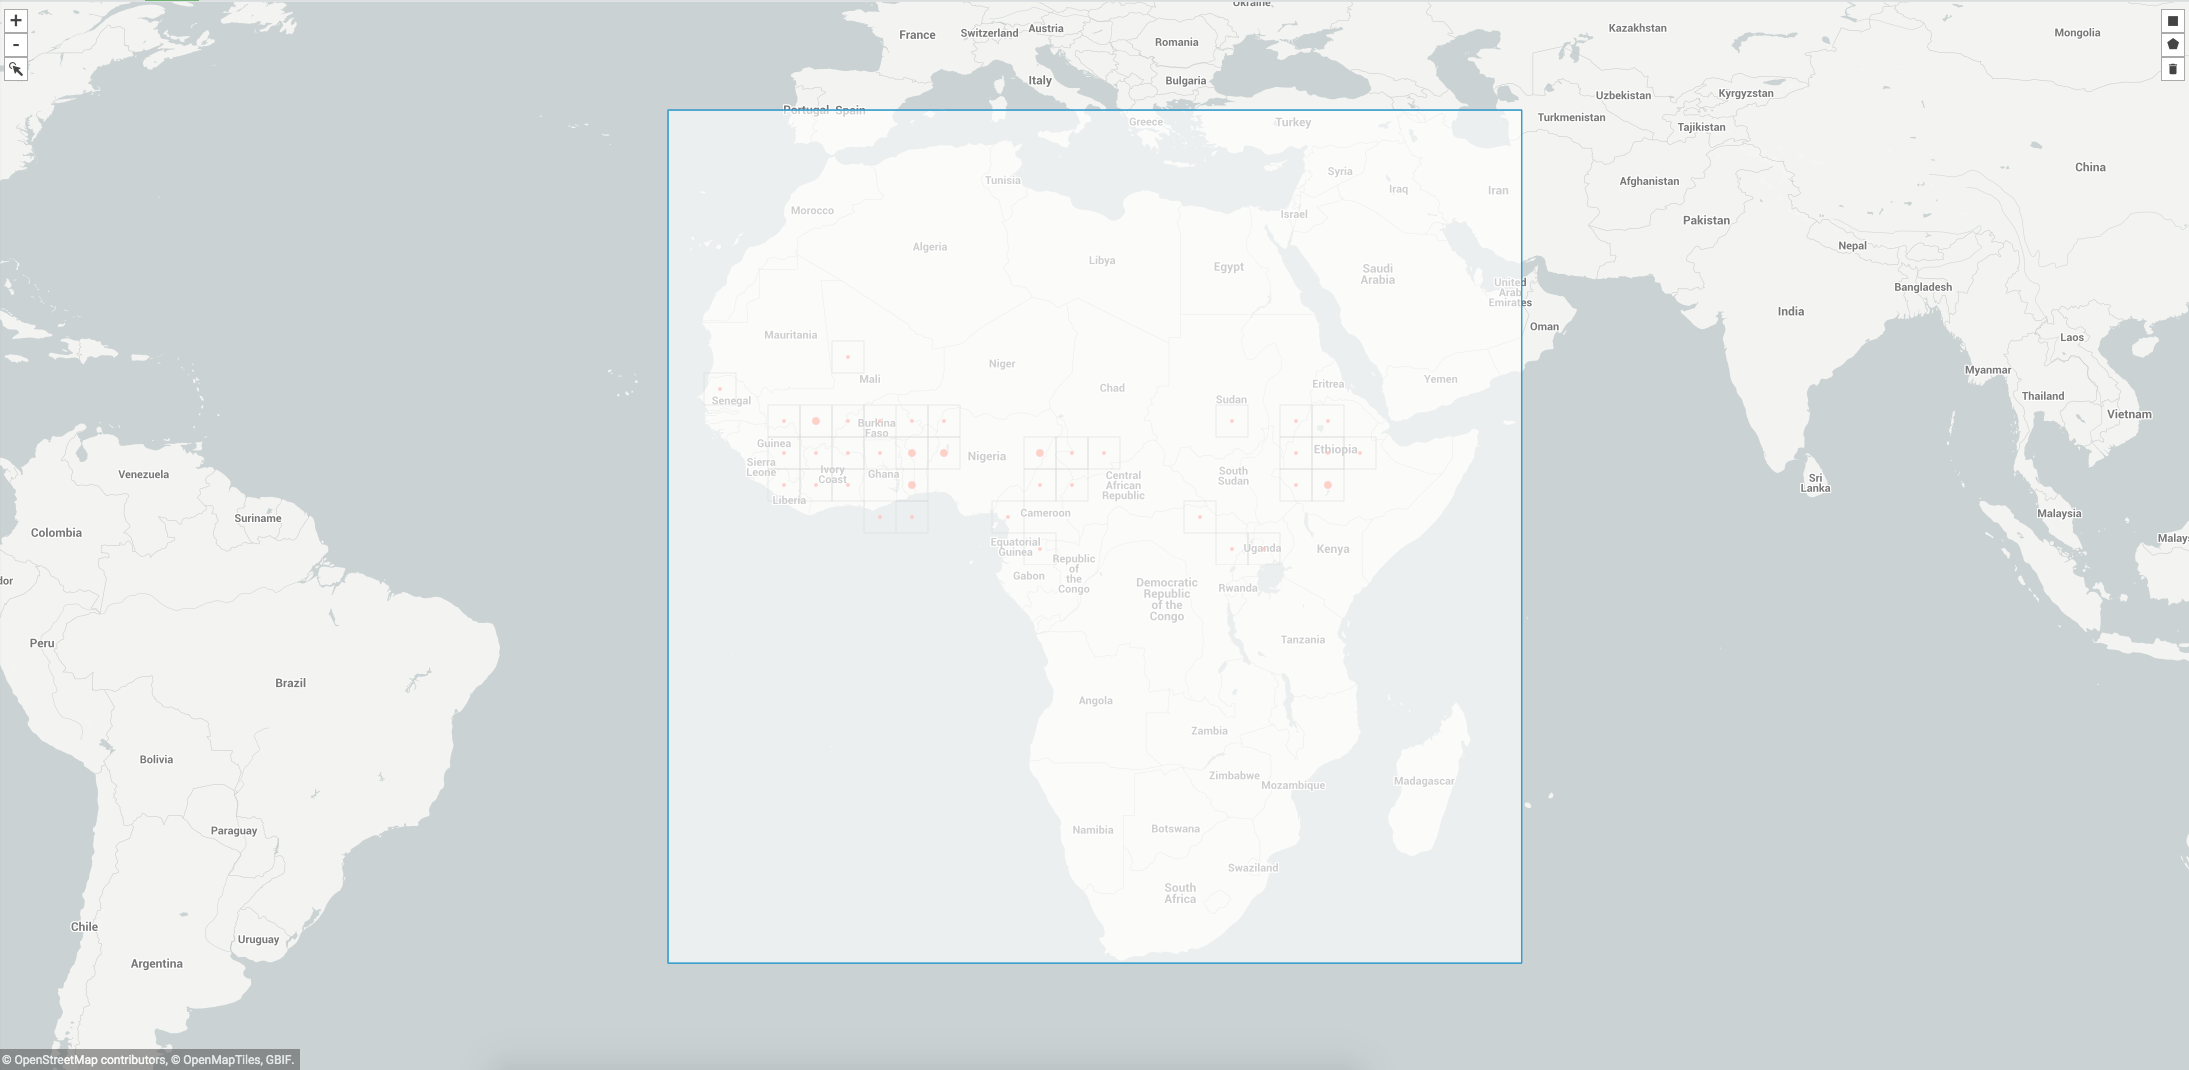

Source data for this figure (header and first rows):
, gbifID, decimalLatitude, decimalLongitude, acceptedScientificName
0, 2292013769, 10.7, 13.72, Dioscorea abyssinica Hochst. ex Kunth
1, 2291962406, 6.4, 38.3, Dioscorea abyssinica Hochst. ex Kunth
2, 2291962352, 7.8, 36.7, Dioscorea abyssinica Hochst. ex Kunth
3, 2291961973, 10.97, 13.93, Dioscorea abyssinica Hochst. ex Kunth
4, 2291961972, 7.167, 35.3, Dioscorea abyssinica Hochst. ex Kunth
5, 2291961953, 9.4, -7.15, Dioscorea abyssinica Hochst. ex Kunth
6, 2291961942, 6.783, 37.68, Dioscorea abyssinica Hochst. ex Kunth
7, 2291961866, 7.167, 37.95, Dioscorea abyssinica Hochst. ex Kunth
8, 2291961672, 6.783, 37.68, Dioscorea abyssinica Hochst. ex Kunth
9, 2291961454, 10.72, 13.72, Dioscorea abyssinica Hochst. ex Kunth
10, 2290655784, 5.0, 8.917, Dioscorea abyssinica Hochst. ex Kunth
11, 2290534882, 0.6167, 32.58, Dioscorea abyssinica Hochst. ex Kunth
12, 2290457012, 10.93, 3.7, Dioscorea abyssinica Hochst. ex Kunth
13, 2290428808, 13.8, 38.37, Dioscorea abyssinica Hochst. ex Kunth
14, 2290303312, 6.783, 37.68, Dioscorea abyssinica Hochst. ex Kunth
15, 2290275258, 6.4, 38.3, Dioscorea abyssinica Hochst. ex Kunth
16, 2290197872, 7.167, 37.95, Dioscorea abyssinica Hochst. ex Kunth
17, 2290185216, 9.583, -4.017, Dioscorea abyssinica Hochst. ex Kunth
18, 2289861598, 10.97, 13.93, Dioscorea abyssinica Hochst. ex Kunth
19, 2289758096, 9.083, 36.08, Dioscorea abyssinica Hochst. ex Kunth
20, 2289690319, 10.19, -9.185, Dioscorea abyssinica Hochst. ex Kunth
21, 2289613189, 6.4, 38.3, Dioscorea abyssinica Hochst. ex Kunth
22, 2289458649, 6.833, -7.7, Dioscorea abyssinica Hochst. ex Kunth
23, 2289440745, 10.42, 34.55, Dioscorea abyssinica Hochst. ex Kunth
24, 2289381986, 6.867, 2.517, Dioscorea abyssinica Hochst. ex Kunth
25, 2289071884, 7.8, 36.7, Dioscorea abyssinica Hochst. ex Kunth
26, 2289033024, 13.0, 36.18, Dioscorea abyssinica Hochst. ex Kunth
27, 2288862707, 10.97, 13.93, Dioscorea abyssinica Hochst. ex Kunth
28, 2288719815, 1.433, 28.5, Dioscorea abyssinica Hochst. ex Kunth
29, 2288694429, 6.783, 37.68, Dioscorea abyssinica Hochst. ex Kunth
30, 2288351136, 9.117, 0.95, Dioscorea abyssinica Hochst. ex Kunth
31, 2287879753, 4.75, 27.5, Dioscorea abyssinica Hochst. ex Kunth
32, 2252220019, 5.37, 0.14, Dioscorea abyssinica Hochst. ex Kunth
33, 2252219792, 5.37, 0.14, Dioscorea abyssinica Hochst. ex Kunth
34, 2252219692, 6.08, 0.01, Dioscorea abyssinica Hochst. ex Kunth
35, 2252219522, 9.147, -1.503, Dioscorea abyssinica Hochst. ex Kunth
36, 2252219520, 9.147, -1.503, Dioscorea abyssinica Hochst. ex Kunth
37, 2237171522, 9.25, 1.517, Dioscorea abyssinica Hochst. ex Kunth
38, 2237171364, 9.286, 1.499, Dioscorea abyssinica Hochst. ex Kunth
39, 2237171300, 9.017, 1.667, Dioscorea abyssinica Hochst. ex Kunth
40, 2237171226, 9.25, 1.55, Dioscorea abyssinica Hochst. ex Kunth
41, 2237171110, 8.417, 1.883, Dioscorea abyssinica Hochst. ex Kunth
42, 2237171071, 9.316, 1.563, Dioscorea abyssinica Hochst. ex Kunth
43, 2237171023, 9.167, 2.167, Dioscorea abyssinica Hochst. ex Kunth
44, 2237171005, 8.733, 1.933, Dioscorea abyssinica Hochst. ex Kunth
45, 2237170765, 9.25, 1.55, Dioscorea abyssinica Hochst. ex Kunth
46, 2234866954, 9.583, -4.017, Dioscorea abyssinica Hochst. ex Kunth
47, 2234865511, 6.833, -7.7, Dioscorea abyssinica Hochst. ex Kunth
48, 1949125066, 10.5, 16.42, Dioscorea abyssinica Hochst. ex Kunth
49, 1949122950, 8.367, 16.42, Dioscorea abyssinica Hochst. ex Kunth
50, 1949122496, 8.667, 18.62, Dioscorea abyssinica Hochst. ex Kunth
51, 1949113830, 10.93, 18.28, Dioscorea abyssinica Hochst. ex Kunth
52, 1949111039, 8.017, 16.6, Dioscorea abyssinica Hochst. ex Kunth
53, 1948994325, 12.13, 2.383, Dioscorea abyssinica Hochst. ex Kunth
54, 1948992670, 12.18, 2.267, Dioscorea abyssinica Hochst. ex Kunth
55, 1948951714, 12.47, -8.2, Dioscorea abyssinica Hochst. ex Kunth
56, 1948951564, 12.47, -8.2, Dioscorea abyssinica Hochst. ex Kunth
57, 1948951515, 12.47, -8.183, Dioscorea abyssinica Hochst. ex Kunth
58, 1948951400, 12.48, -8.15, Dioscorea abyssinica Hochst. ex Kunth
59, 1948951069, 12.48, -8.167, Dioscorea abyssinica Hochst. ex Kunth
... 194 more rows
